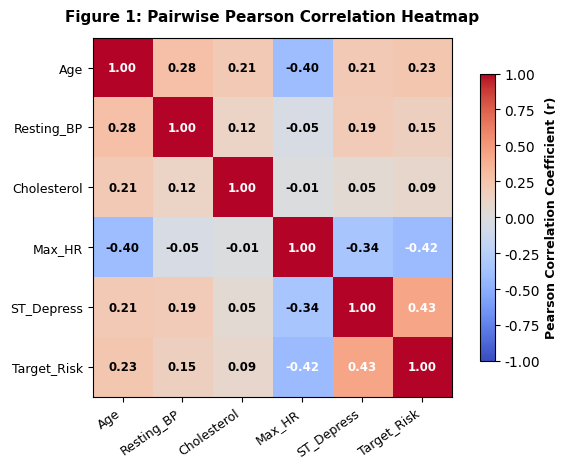
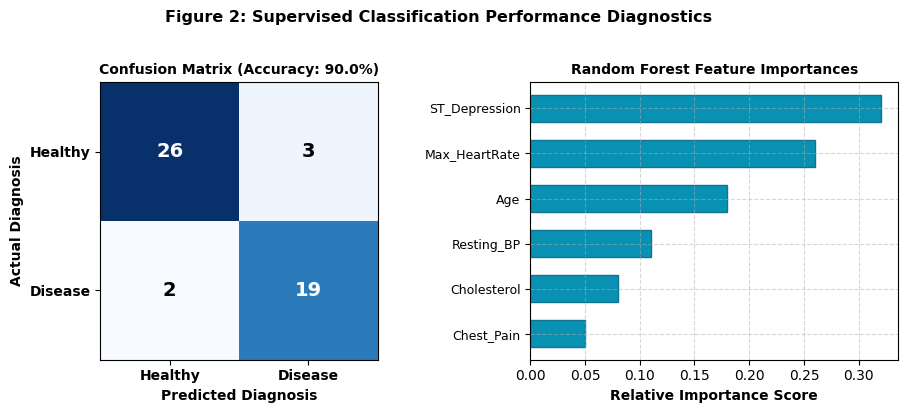
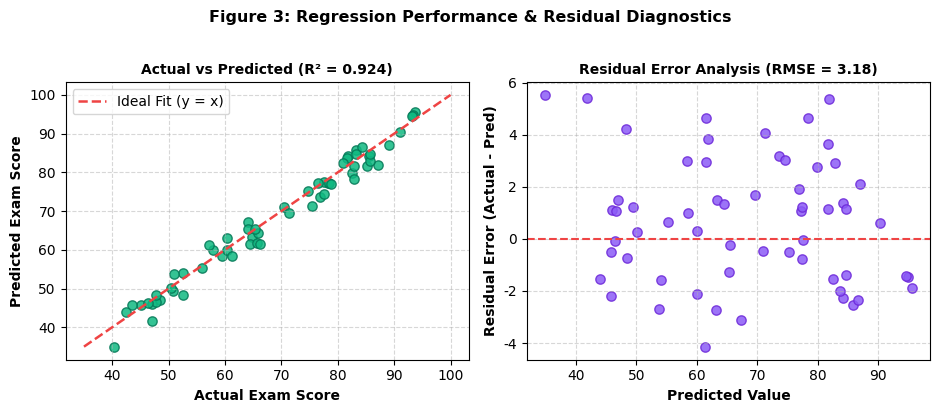
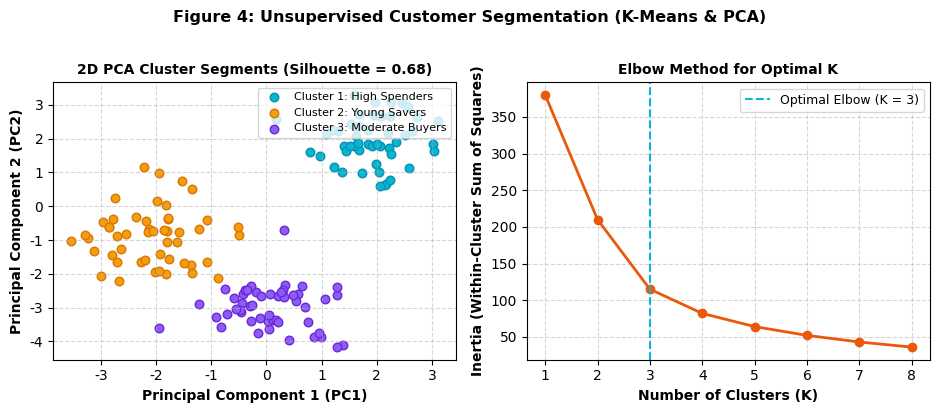
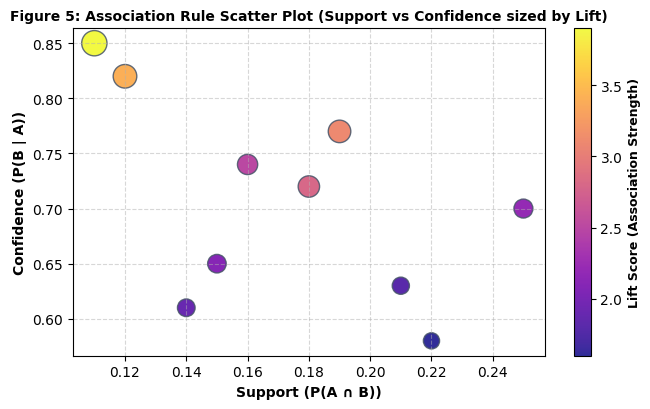

Generate these figures, in order, with matplotlib:
import os
import matplotlib
matplotlib.use("Agg")
import matplotlib.pyplot as plt
import numpy as np

os.makedirs("doc_figures", exist_ok=True)
plt.rcParams['font.sans-serif'] = 'DejaVu Sans'

# -------------------------------------------------------------
# Figure 1: EDA Correlation Heatmap (Heart Disease Dataset)
# -------------------------------------------------------------
fig, ax = plt.subplots(figsize=(6.5, 4.8))
features = ["Age", "Resting_BP", "Cholesterol", "Max_HR", "ST_Depress", "Target_Risk"]
corr_vals = np.array([
    [1.00,  0.28,  0.21, -0.40,  0.21,  0.23],
    [0.28,  1.00,  0.12, -0.05,  0.19,  0.15],
    [0.21,  0.12,  1.00, -0.01,  0.05,  0.09],
    [-0.40, -0.05, -0.01,  1.00, -0.34, -0.42],
    [0.21,  0.19,  0.05, -0.34,  1.00,  0.43],
    [0.23,  0.15,  0.09, -0.42,  0.43,  1.00]
])
im = ax.imshow(corr_vals, cmap="coolwarm", vmin=-1, vmax=1)
ax.set_xticks(range(len(features)))
ax.set_yticks(range(len(features)))
ax.set_xticklabels(features, rotation=35, ha="right", fontsize=9)
ax.set_yticklabels(features, fontsize=9)

for i in range(len(features)):
    for j in range(len(features)):
        val = corr_vals[i, j]
        color = "white" if abs(val) > 0.4 else "black"
        ax.text(j, i, f"{val:.2f}", ha="center", va="center", color=color, fontweight="bold", fontsize=8.5)

cbar = fig.colorbar(im, ax=ax, shrink=0.8)
cbar.set_label("Pearson Correlation Coefficient (r)", fontsize=9, fontweight="bold")
ax.set_title("Figure 1: Pairwise Pearson Correlation Heatmap", fontsize=11, fontweight="bold", pad=12)
plt.tight_layout()
plt.savefig("doc_figures/fig1_correlation.png", dpi=250)
plt.close()

# -------------------------------------------------------------
# Figure 2: Classification Confusion Matrix & Feature Importance
# -------------------------------------------------------------
fig, (ax1, ax2) = plt.subplots(1, 2, figsize=(9.5, 4.0))

# Confusion Matrix
cm = np.array([[26, 3], [2, 19]])
labels = ["Healthy", "Disease"]
im_cm = ax1.imshow(cm, cmap="Blues")
ax1.set_xticks([0, 1])
ax1.set_yticks([0, 1])
ax1.set_xticklabels(labels, fontsize=10, fontweight="bold")
ax1.set_yticklabels(labels, fontsize=10, fontweight="bold")
ax1.set_xlabel("Predicted Diagnosis", fontweight="bold", fontsize=10)
ax1.set_ylabel("Actual Diagnosis", fontweight="bold", fontsize=10)
ax1.set_title("Confusion Matrix (Accuracy: 90.0%)", fontsize=10, fontweight="bold")

for i in range(2):
    for j in range(2):
        val = cm[i, j]
        color = "white" if val > 15 else "black"
        ax1.text(j, i, str(val), ha="center", va="center", color=color, fontweight="bold", fontsize=14)

# Feature Importance
imp_features = ["ST_Depression", "Max_HeartRate", "Age", "Resting_BP", "Cholesterol", "Chest_Pain"]
imp_vals = [0.32, 0.26, 0.18, 0.11, 0.08, 0.05]
y_pos = np.arange(len(imp_features))
ax2.barh(y_pos, imp_vals, color="#0891b2", edgecolor="#0e7490", height=0.6)
ax2.set_yticks(y_pos)
ax2.set_yticklabels(imp_features, fontsize=9)
ax2.invert_yaxis()
ax2.set_xlabel("Relative Importance Score", fontweight="bold", fontsize=10)
ax2.set_title("Random Forest Feature Importances", fontsize=10, fontweight="bold")
ax2.grid(True, linestyle="--", alpha=0.5)

plt.suptitle("Figure 2: Supervised Classification Performance Diagnostics", fontsize=11.5, fontweight="bold", y=1.02)
plt.tight_layout()
plt.savefig("doc_figures/fig2_classification.png", dpi=250)
plt.close()

# -------------------------------------------------------------
# Figure 3: Regression Actual vs Predicted & Residuals
# -------------------------------------------------------------
fig, (ax1, ax2) = plt.subplots(1, 2, figsize=(9.5, 4.0))
rng = np.random.default_rng(42)
y_actual = rng.uniform(40, 95, 60)
y_pred = y_actual + rng.normal(0, 3.2, 60)
residuals = y_actual - y_pred

# Scatter
ax1.scatter(y_actual, y_pred, color="#10b981", edgecolors="#047857", s=45, alpha=0.85)
ax1.plot([35, 100], [35, 100], "--", color="#ef4444", linewidth=1.8, label="Ideal Fit (y = x)")
ax1.set_xlabel("Actual Exam Score", fontweight="bold", fontsize=10)
ax1.set_ylabel("Predicted Exam Score", fontweight="bold", fontsize=10)
ax1.set_title("Actual vs Predicted (R² = 0.924)", fontsize=10, fontweight="bold")
ax1.legend(loc="upper left")
ax1.grid(True, linestyle="--", alpha=0.5)

# Residuals
ax2.scatter(y_pred, residuals, color="#8b5cf6", edgecolors="#6d28d9", s=45, alpha=0.85)
ax2.axhline(0, color="#ef4444", linestyle="--", linewidth=1.5)
ax2.set_xlabel("Predicted Value", fontweight="bold", fontsize=10)
ax2.set_ylabel("Residual Error (Actual - Pred)", fontweight="bold", fontsize=10)
ax2.set_title("Residual Error Analysis (RMSE = 3.18)", fontsize=10, fontweight="bold")
ax2.grid(True, linestyle="--", alpha=0.5)

plt.suptitle("Figure 3: Regression Performance & Residual Diagnostics", fontsize=11.5, fontweight="bold", y=1.02)
plt.tight_layout()
plt.savefig("doc_figures/fig3_regression.png", dpi=250)
plt.close()

# -------------------------------------------------------------
# Figure 4: Clustering 2D PCA Projection & Elbow Inertia Plot
# -------------------------------------------------------------
fig, (ax1, ax2) = plt.subplots(1, 2, figsize=(9.5, 4.0))

# 2D PCA Cluster Map
np.random.seed(42)
c1 = np.random.randn(50, 2) * 0.7 + [2, 2]
c2 = np.random.randn(50, 2) * 0.8 + [-2, -1]
c3 = np.random.randn(50, 2) * 0.6 + [0, -3]
ax1.scatter(c1[:, 0], c1[:, 1], color="#06b6d4", edgecolors="#0891b2", label="Cluster 1: High Spenders", s=38)
ax1.scatter(c2[:, 0], c2[:, 1], color="#f59e0b", edgecolors="#d97706", label="Cluster 2: Young Savers", s=38)
ax1.scatter(c3[:, 0], c3[:, 1], color="#8b5cf6", edgecolors="#6d28d9", label="Cluster 3: Moderate Buyers", s=38)
ax1.set_xlabel("Principal Component 1 (PC1)", fontweight="bold", fontsize=10)
ax1.set_ylabel("Principal Component 2 (PC2)", fontweight="bold", fontsize=10)
ax1.set_title("2D PCA Cluster Segments (Silhouette = 0.68)", fontsize=10, fontweight="bold")
ax1.legend(loc="upper right", fontsize=8)
ax1.grid(True, linestyle="--", alpha=0.5)

# Elbow Plot
ks = range(1, 9)
inertia = [380, 210, 115, 82, 64, 52, 43, 36]
ax2.plot(ks, inertia, "o-", color="#ea580c", linewidth=2, markersize=6)
ax2.axvline(3, color="#06b6d4", linestyle="--", linewidth=1.5, label="Optimal Elbow (K = 3)")
ax2.set_xlabel("Number of Clusters (K)", fontweight="bold", fontsize=10)
ax2.set_ylabel("Inertia (Within-Cluster Sum of Squares)", fontweight="bold", fontsize=10)
ax2.set_title("Elbow Method for Optimal K", fontsize=10, fontweight="bold")
ax2.legend(loc="upper right", fontsize=9)
ax2.grid(True, linestyle="--", alpha=0.5)

plt.suptitle("Figure 4: Unsupervised Customer Segmentation (K-Means & PCA)", fontsize=11.5, fontweight="bold", y=1.02)
plt.tight_layout()
plt.savefig("doc_figures/fig4_clustering.png", dpi=250)
plt.close()

# -------------------------------------------------------------
# Figure 5: Association Rules Bubble Plot (Support vs Confidence)
# -------------------------------------------------------------
fig, ax = plt.subplots(figsize=(6.8, 4.2))
support = np.array([0.15, 0.18, 0.22, 0.12, 0.25, 0.14, 0.19, 0.11, 0.21, 0.16])
confidence = np.array([0.65, 0.72, 0.58, 0.82, 0.70, 0.61, 0.77, 0.85, 0.63, 0.74])
lift = np.array([2.1, 2.8, 1.6, 3.4, 2.2, 1.9, 3.1, 3.9, 1.8, 2.5])

scatter = ax.scatter(support, confidence, s=lift*85, c=lift, cmap="plasma", alpha=0.85, edgecolors="#475569")
cbar = fig.colorbar(scatter, ax=ax)
cbar.set_label("Lift Score (Association Strength)", fontweight="bold", fontsize=9)
ax.set_xlabel("Support (P(A ∩ B))", fontweight="bold", fontsize=10)
ax.set_ylabel("Confidence (P(B | A))", fontweight="bold", fontsize=10)
ax.set_title("Figure 5: Association Rule Scatter Plot (Support vs Confidence sized by Lift)", fontsize=10, fontweight="bold")
ax.grid(True, linestyle="--", alpha=0.5)
plt.tight_layout()
plt.savefig("doc_figures/fig5_association.png", dpi=250)
plt.close()

print("All 5 high-resolution figures successfully generated in doc_figures/")
